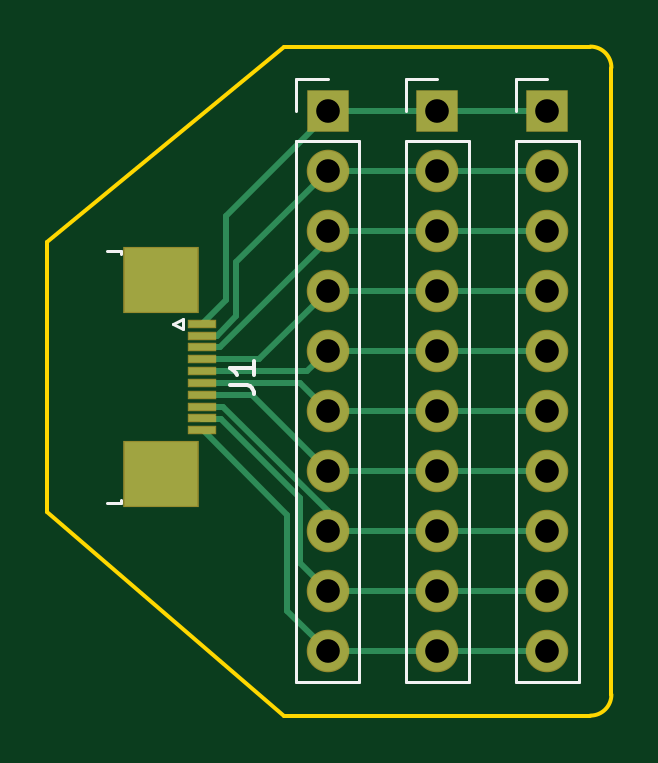
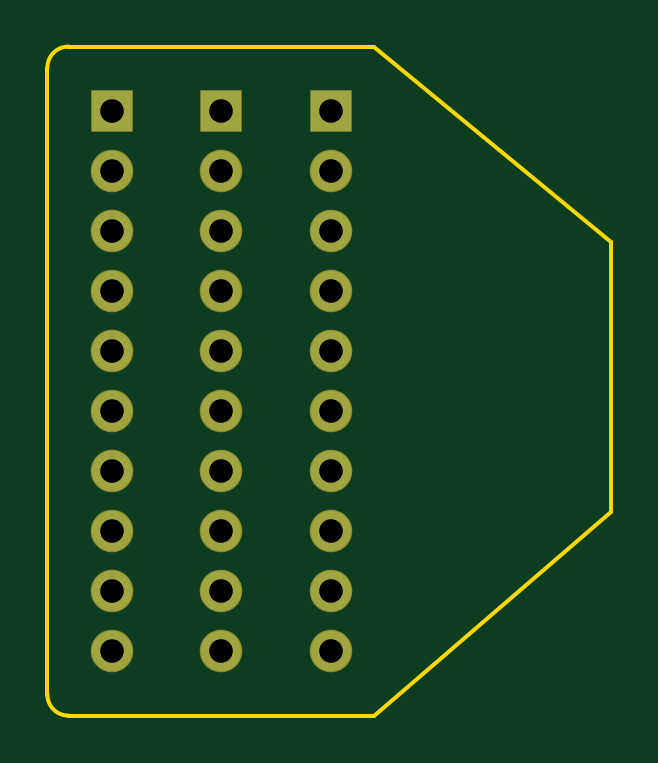
Circuit board: 11 layer files. Board 23.9 x 28.3 mm.
- bottom_copper: FPC10_Adapterboard-B_Cu.gbr (2111 bytes)
- bottom_mask: FPC10_Adapterboard-B_Mask.gbr (1343 bytes)
- paste: FPC10_Adapterboard-B_Paste.gbr (461 bytes)
- bottom_silk: FPC10_Adapterboard-B_SilkS.gbr (462 bytes)
- outline: FPC10_Adapterboard-Edge_Cuts.gbr (947 bytes)
- top_copper: FPC10_Adapterboard-F_Cu.gbr (5564 bytes)
- top_mask: FPC10_Adapterboard-F_Mask.gbr (1726 bytes)
- paste: FPC10_Adapterboard-F_Paste.gbr (844 bytes)
- top_silk: FPC10_Adapterboard-F_SilkS.gbr (2158 bytes)
- drill: FPC10_Adapterboard-NPTH.drl (268 bytes)
- drill: FPC10_Adapterboard-PTH.drl (747 bytes)

=== bottom_copper: FPC10_Adapterboard-B_Cu.gbr ===
%TF.GenerationSoftware,KiCad,Pcbnew,5.1.6*%
%TF.CreationDate,2020-07-17T22:30:16+02:00*%
%TF.ProjectId,FPC10_Adapterboard,46504331-305f-4416-9461-70746572626f,rev?*%
%TF.SameCoordinates,Original*%
%TF.FileFunction,Copper,L2,Bot*%
%TF.FilePolarity,Positive*%
%FSLAX46Y46*%
G04 Gerber Fmt 4.6, Leading zero omitted, Abs format (unit mm)*
G04 Created by KiCad (PCBNEW 5.1.6) date 2020-07-17 22:30:16*
%MOMM*%
%LPD*%
G01*
G04 APERTURE LIST*
%TA.AperFunction,ComponentPad*%
%ADD10R,1.700000X1.700000*%
%TD*%
%TA.AperFunction,ComponentPad*%
%ADD11O,1.700000X1.700000*%
%TD*%
G04 APERTURE END LIST*
D10*
%TO.P,J2,1*%
%TO.N,P1*%
X125523001Y-77136001D03*
D11*
%TO.P,J2,2*%
%TO.N,P2*%
X125523001Y-79676001D03*
%TO.P,J2,3*%
%TO.N,P3*%
X125523001Y-82216001D03*
%TO.P,J2,4*%
%TO.N,P4*%
X125523001Y-84756001D03*
%TO.P,J2,5*%
%TO.N,P5*%
X125523001Y-87296001D03*
%TO.P,J2,6*%
%TO.N,P6*%
X125523001Y-89836001D03*
%TO.P,J2,7*%
%TO.N,P7*%
X125523001Y-92376001D03*
%TO.P,J2,8*%
%TO.N,P8*%
X125523001Y-94916001D03*
%TO.P,J2,9*%
%TO.N,P9*%
X125523001Y-97456001D03*
%TO.P,J2,10*%
%TO.N,P10*%
X125523001Y-99996001D03*
%TD*%
%TO.P,J3,10*%
%TO.N,P10*%
X130173001Y-99996001D03*
%TO.P,J3,9*%
%TO.N,P9*%
X130173001Y-97456001D03*
%TO.P,J3,8*%
%TO.N,P8*%
X130173001Y-94916001D03*
%TO.P,J3,7*%
%TO.N,P7*%
X130173001Y-92376001D03*
%TO.P,J3,6*%
%TO.N,P6*%
X130173001Y-89836001D03*
%TO.P,J3,5*%
%TO.N,P5*%
X130173001Y-87296001D03*
%TO.P,J3,4*%
%TO.N,P4*%
X130173001Y-84756001D03*
%TO.P,J3,3*%
%TO.N,P3*%
X130173001Y-82216001D03*
%TO.P,J3,2*%
%TO.N,P2*%
X130173001Y-79676001D03*
D10*
%TO.P,J3,1*%
%TO.N,P1*%
X130173001Y-77136001D03*
%TD*%
%TO.P,J4,1*%
%TO.N,P1*%
X134823001Y-77136001D03*
D11*
%TO.P,J4,2*%
%TO.N,P2*%
X134823001Y-79676001D03*
%TO.P,J4,3*%
%TO.N,P3*%
X134823001Y-82216001D03*
%TO.P,J4,4*%
%TO.N,P4*%
X134823001Y-84756001D03*
%TO.P,J4,5*%
%TO.N,P5*%
X134823001Y-87296001D03*
%TO.P,J4,6*%
%TO.N,P6*%
X134823001Y-89836001D03*
%TO.P,J4,7*%
%TO.N,P7*%
X134823001Y-92376001D03*
%TO.P,J4,8*%
%TO.N,P8*%
X134823001Y-94916001D03*
%TO.P,J4,9*%
%TO.N,P9*%
X134823001Y-97456001D03*
%TO.P,J4,10*%
%TO.N,P10*%
X134823001Y-99996001D03*
%TD*%
M02*

=== bottom_mask: FPC10_Adapterboard-B_Mask.gbr ===
%TF.GenerationSoftware,KiCad,Pcbnew,5.1.6*%
%TF.CreationDate,2020-07-17T22:30:16+02:00*%
%TF.ProjectId,FPC10_Adapterboard,46504331-305f-4416-9461-70746572626f,rev?*%
%TF.SameCoordinates,Original*%
%TF.FileFunction,Soldermask,Bot*%
%TF.FilePolarity,Negative*%
%FSLAX46Y46*%
G04 Gerber Fmt 4.6, Leading zero omitted, Abs format (unit mm)*
G04 Created by KiCad (PCBNEW 5.1.6) date 2020-07-17 22:30:16*
%MOMM*%
%LPD*%
G01*
G04 APERTURE LIST*
%ADD10R,1.800000X1.800000*%
%ADD11O,1.800000X1.800000*%
G04 APERTURE END LIST*
D10*
%TO.C,J2*%
X125523001Y-77136001D03*
D11*
X125523001Y-79676001D03*
X125523001Y-82216001D03*
X125523001Y-84756001D03*
X125523001Y-87296001D03*
X125523001Y-89836001D03*
X125523001Y-92376001D03*
X125523001Y-94916001D03*
X125523001Y-97456001D03*
X125523001Y-99996001D03*
%TD*%
%TO.C,J3*%
X130173001Y-99996001D03*
X130173001Y-97456001D03*
X130173001Y-94916001D03*
X130173001Y-92376001D03*
X130173001Y-89836001D03*
X130173001Y-87296001D03*
X130173001Y-84756001D03*
X130173001Y-82216001D03*
X130173001Y-79676001D03*
D10*
X130173001Y-77136001D03*
%TD*%
%TO.C,J4*%
X134823001Y-77136001D03*
D11*
X134823001Y-79676001D03*
X134823001Y-82216001D03*
X134823001Y-84756001D03*
X134823001Y-87296001D03*
X134823001Y-89836001D03*
X134823001Y-92376001D03*
X134823001Y-94916001D03*
X134823001Y-97456001D03*
X134823001Y-99996001D03*
%TD*%
M02*

=== paste: FPC10_Adapterboard-B_Paste.gbr ===
%TF.GenerationSoftware,KiCad,Pcbnew,5.1.6*%
%TF.CreationDate,2020-07-17T22:30:16+02:00*%
%TF.ProjectId,FPC10_Adapterboard,46504331-305f-4416-9461-70746572626f,rev?*%
%TF.SameCoordinates,Original*%
%TF.FileFunction,Paste,Bot*%
%TF.FilePolarity,Positive*%
%FSLAX46Y46*%
G04 Gerber Fmt 4.6, Leading zero omitted, Abs format (unit mm)*
G04 Created by KiCad (PCBNEW 5.1.6) date 2020-07-17 22:30:16*
%MOMM*%
%LPD*%
G01*
G04 APERTURE LIST*
G04 APERTURE END LIST*
M02*

=== bottom_silk: FPC10_Adapterboard-B_SilkS.gbr ===
%TF.GenerationSoftware,KiCad,Pcbnew,5.1.6*%
%TF.CreationDate,2020-07-17T22:30:16+02:00*%
%TF.ProjectId,FPC10_Adapterboard,46504331-305f-4416-9461-70746572626f,rev?*%
%TF.SameCoordinates,Original*%
%TF.FileFunction,Legend,Bot*%
%TF.FilePolarity,Positive*%
%FSLAX46Y46*%
G04 Gerber Fmt 4.6, Leading zero omitted, Abs format (unit mm)*
G04 Created by KiCad (PCBNEW 5.1.6) date 2020-07-17 22:30:16*
%MOMM*%
%LPD*%
G01*
G04 APERTURE LIST*
G04 APERTURE END LIST*
M02*

=== outline: FPC10_Adapterboard-Edge_Cuts.gbr ===
%TF.GenerationSoftware,KiCad,Pcbnew,5.1.6*%
%TF.CreationDate,2020-07-17T22:30:16+02:00*%
%TF.ProjectId,FPC10_Adapterboard,46504331-305f-4416-9461-70746572626f,rev?*%
%TF.SameCoordinates,Original*%
%TF.FileFunction,Profile,NP*%
%FSLAX46Y46*%
G04 Gerber Fmt 4.6, Leading zero omitted, Abs format (unit mm)*
G04 Created by KiCad (PCBNEW 5.1.6) date 2020-07-17 22:30:16*
%MOMM*%
%LPD*%
G01*
G04 APERTURE LIST*
%TA.AperFunction,Profile*%
%ADD10C,0.150000*%
%TD*%
G04 APERTURE END LIST*
D10*
X123698000Y-102743000D02*
X113665000Y-94107000D01*
X136652000Y-102743000D02*
X123698000Y-102743000D01*
X137541000Y-101854000D02*
G75*
G02*
X136652000Y-102743000I-889000J0D01*
G01*
X137541000Y-75311000D02*
X137541000Y-101854000D01*
X136652000Y-74422000D02*
G75*
G02*
X137541000Y-75311000I0J-889000D01*
G01*
X123698000Y-74422000D02*
X136652000Y-74422000D01*
X113665000Y-82677000D02*
X123698000Y-74422000D01*
X113665000Y-94107000D02*
X113665000Y-82677000D01*
M02*

=== top_copper: FPC10_Adapterboard-F_Cu.gbr ===
%TF.GenerationSoftware,KiCad,Pcbnew,5.1.6*%
%TF.CreationDate,2020-07-17T22:30:16+02:00*%
%TF.ProjectId,FPC10_Adapterboard,46504331-305f-4416-9461-70746572626f,rev?*%
%TF.SameCoordinates,Original*%
%TF.FileFunction,Copper,L1,Top*%
%TF.FilePolarity,Positive*%
%FSLAX46Y46*%
G04 Gerber Fmt 4.6, Leading zero omitted, Abs format (unit mm)*
G04 Created by KiCad (PCBNEW 5.1.6) date 2020-07-17 22:30:16*
%MOMM*%
%LPD*%
G01*
G04 APERTURE LIST*
%TA.AperFunction,SMDPad,CuDef*%
%ADD10R,1.100000X0.300000*%
%TD*%
%TA.AperFunction,SMDPad,CuDef*%
%ADD11R,3.100000X2.700000*%
%TD*%
%TA.AperFunction,ComponentPad*%
%ADD12R,1.700000X1.700000*%
%TD*%
%TA.AperFunction,ComponentPad*%
%ADD13O,1.700000X1.700000*%
%TD*%
%TA.AperFunction,Conductor*%
%ADD14C,0.250000*%
%TD*%
G04 APERTURE END LIST*
D10*
%TO.P,J1,1*%
%TO.N,P1*%
X120191000Y-86159000D03*
%TO.P,J1,2*%
%TO.N,P2*%
X120191000Y-86659000D03*
%TO.P,J1,3*%
%TO.N,P3*%
X120191000Y-87159000D03*
%TO.P,J1,4*%
%TO.N,P4*%
X120191000Y-87659000D03*
%TO.P,J1,5*%
%TO.N,P5*%
X120191000Y-88159000D03*
%TO.P,J1,6*%
%TO.N,P6*%
X120191000Y-88659000D03*
%TO.P,J1,7*%
%TO.N,P7*%
X120191000Y-89159000D03*
%TO.P,J1,8*%
%TO.N,P8*%
X120191000Y-89659000D03*
%TO.P,J1,9*%
%TO.N,P9*%
X120191000Y-90159000D03*
%TO.P,J1,10*%
%TO.N,P10*%
X120191000Y-90659000D03*
D11*
%TO.P,J1,MP*%
%TO.N,Net-(J1-PadMP)*%
X118491000Y-84289000D03*
X118491000Y-92529000D03*
%TD*%
D12*
%TO.P,J2,1*%
%TO.N,P1*%
X125523001Y-77136001D03*
D13*
%TO.P,J2,2*%
%TO.N,P2*%
X125523001Y-79676001D03*
%TO.P,J2,3*%
%TO.N,P3*%
X125523001Y-82216001D03*
%TO.P,J2,4*%
%TO.N,P4*%
X125523001Y-84756001D03*
%TO.P,J2,5*%
%TO.N,P5*%
X125523001Y-87296001D03*
%TO.P,J2,6*%
%TO.N,P6*%
X125523001Y-89836001D03*
%TO.P,J2,7*%
%TO.N,P7*%
X125523001Y-92376001D03*
%TO.P,J2,8*%
%TO.N,P8*%
X125523001Y-94916001D03*
%TO.P,J2,9*%
%TO.N,P9*%
X125523001Y-97456001D03*
%TO.P,J2,10*%
%TO.N,P10*%
X125523001Y-99996001D03*
%TD*%
%TO.P,J3,10*%
%TO.N,P10*%
X130173001Y-99996001D03*
%TO.P,J3,9*%
%TO.N,P9*%
X130173001Y-97456001D03*
%TO.P,J3,8*%
%TO.N,P8*%
X130173001Y-94916001D03*
%TO.P,J3,7*%
%TO.N,P7*%
X130173001Y-92376001D03*
%TO.P,J3,6*%
%TO.N,P6*%
X130173001Y-89836001D03*
%TO.P,J3,5*%
%TO.N,P5*%
X130173001Y-87296001D03*
%TO.P,J3,4*%
%TO.N,P4*%
X130173001Y-84756001D03*
%TO.P,J3,3*%
%TO.N,P3*%
X130173001Y-82216001D03*
%TO.P,J3,2*%
%TO.N,P2*%
X130173001Y-79676001D03*
D12*
%TO.P,J3,1*%
%TO.N,P1*%
X130173001Y-77136001D03*
%TD*%
%TO.P,J4,1*%
%TO.N,P1*%
X134823001Y-77136001D03*
D13*
%TO.P,J4,2*%
%TO.N,P2*%
X134823001Y-79676001D03*
%TO.P,J4,3*%
%TO.N,P3*%
X134823001Y-82216001D03*
%TO.P,J4,4*%
%TO.N,P4*%
X134823001Y-84756001D03*
%TO.P,J4,5*%
%TO.N,P5*%
X134823001Y-87296001D03*
%TO.P,J4,6*%
%TO.N,P6*%
X134823001Y-89836001D03*
%TO.P,J4,7*%
%TO.N,P7*%
X134823001Y-92376001D03*
%TO.P,J4,8*%
%TO.N,P8*%
X134823001Y-94916001D03*
%TO.P,J4,9*%
%TO.N,P9*%
X134823001Y-97456001D03*
%TO.P,J4,10*%
%TO.N,P10*%
X134823001Y-99996001D03*
%TD*%
D14*
%TO.N,P1*%
X120191000Y-86159000D02*
X121215989Y-85134011D01*
X125523001Y-77284977D02*
X121215989Y-81591989D01*
X125523001Y-77136001D02*
X125523001Y-77284977D01*
X121215989Y-85134011D02*
X121215989Y-81591989D01*
X125523001Y-77136001D02*
X130173001Y-77136001D01*
X130173001Y-77136001D02*
X134823001Y-77136001D01*
%TO.N,P2*%
X121666000Y-83533002D02*
X125523001Y-79676001D01*
X121666000Y-85847590D02*
X121666000Y-83533002D01*
X120854590Y-86659000D02*
X121666000Y-85847590D01*
X120191000Y-86659000D02*
X120854590Y-86659000D01*
X125523001Y-79676001D02*
X130173001Y-79676001D01*
X130173001Y-79676001D02*
X134823001Y-79676001D01*
%TO.N,P3*%
X120991000Y-87159000D02*
X120191000Y-87159000D01*
X125523001Y-82626999D02*
X120991000Y-87159000D01*
X125523001Y-82216001D02*
X125523001Y-82626999D01*
X125523001Y-82216001D02*
X130173001Y-82216001D01*
X130173001Y-82216001D02*
X134823001Y-82216001D01*
%TO.N,P4*%
X122620002Y-87659000D02*
X125523001Y-84756001D01*
X120191000Y-87659000D02*
X122620002Y-87659000D01*
X125523001Y-84756001D02*
X130173001Y-84756001D01*
X130173001Y-84756001D02*
X134823001Y-84756001D01*
%TO.N,P5*%
X124660002Y-88159000D02*
X125523001Y-87296001D01*
X120191000Y-88159000D02*
X124660002Y-88159000D01*
X125523001Y-87296001D02*
X130173001Y-87296001D01*
X130173001Y-87296001D02*
X134823001Y-87296001D01*
%TO.N,P6*%
X124346000Y-88659000D02*
X125523001Y-89836001D01*
X120191000Y-88659000D02*
X124346000Y-88659000D01*
X125523001Y-89836001D02*
X130173001Y-89836001D01*
X130173001Y-89836001D02*
X134823001Y-89836001D01*
%TO.N,P7*%
X120191000Y-89159000D02*
X122306000Y-89159000D01*
X122306000Y-89159000D02*
X125523001Y-92376001D01*
X125523001Y-92376001D02*
X130173001Y-92376001D01*
X130173001Y-92376001D02*
X134823001Y-92376001D01*
%TO.N,P8*%
X120191000Y-89659000D02*
X121112413Y-89659000D01*
X121112413Y-89659000D02*
X125523001Y-94069588D01*
X125523001Y-94069588D02*
X125523001Y-94916001D01*
X125523001Y-94916001D02*
X130173001Y-94916001D01*
X130173001Y-94916001D02*
X134823001Y-94916001D01*
%TO.N,P9*%
X124348000Y-96281000D02*
X125523001Y-97456001D01*
X124348000Y-93530998D02*
X124348000Y-96281000D01*
X120191000Y-90159000D02*
X120215999Y-90183999D01*
X121001001Y-90183999D02*
X124348000Y-93530998D01*
X120215999Y-90183999D02*
X121001001Y-90183999D01*
X125523001Y-97456001D02*
X130173001Y-97456001D01*
X130173001Y-97456001D02*
X134823001Y-97456001D01*
%TO.N,P10*%
X120191000Y-90659000D02*
X120250000Y-90659000D01*
X120250000Y-90659000D02*
X123825000Y-94234000D01*
X123825000Y-98298000D02*
X125523001Y-99996001D01*
X123825000Y-94234000D02*
X123825000Y-98298000D01*
X125523001Y-99996001D02*
X130173001Y-99996001D01*
X130173001Y-99996001D02*
X134823001Y-99996001D01*
%TD*%
M02*

=== top_mask: FPC10_Adapterboard-F_Mask.gbr ===
%TF.GenerationSoftware,KiCad,Pcbnew,5.1.6*%
%TF.CreationDate,2020-07-17T22:30:16+02:00*%
%TF.ProjectId,FPC10_Adapterboard,46504331-305f-4416-9461-70746572626f,rev?*%
%TF.SameCoordinates,Original*%
%TF.FileFunction,Soldermask,Top*%
%TF.FilePolarity,Negative*%
%FSLAX46Y46*%
G04 Gerber Fmt 4.6, Leading zero omitted, Abs format (unit mm)*
G04 Created by KiCad (PCBNEW 5.1.6) date 2020-07-17 22:30:16*
%MOMM*%
%LPD*%
G01*
G04 APERTURE LIST*
%ADD10R,1.200000X0.400000*%
%ADD11R,3.200000X2.800000*%
%ADD12R,1.800000X1.800000*%
%ADD13O,1.800000X1.800000*%
G04 APERTURE END LIST*
D10*
%TO.C,J1*%
X120191000Y-86159000D03*
X120191000Y-86659000D03*
X120191000Y-87159000D03*
X120191000Y-87659000D03*
X120191000Y-88159000D03*
X120191000Y-88659000D03*
X120191000Y-89159000D03*
X120191000Y-89659000D03*
X120191000Y-90159000D03*
X120191000Y-90659000D03*
D11*
X118491000Y-84289000D03*
X118491000Y-92529000D03*
%TD*%
D12*
%TO.C,J2*%
X125523001Y-77136001D03*
D13*
X125523001Y-79676001D03*
X125523001Y-82216001D03*
X125523001Y-84756001D03*
X125523001Y-87296001D03*
X125523001Y-89836001D03*
X125523001Y-92376001D03*
X125523001Y-94916001D03*
X125523001Y-97456001D03*
X125523001Y-99996001D03*
%TD*%
%TO.C,J3*%
X130173001Y-99996001D03*
X130173001Y-97456001D03*
X130173001Y-94916001D03*
X130173001Y-92376001D03*
X130173001Y-89836001D03*
X130173001Y-87296001D03*
X130173001Y-84756001D03*
X130173001Y-82216001D03*
X130173001Y-79676001D03*
D12*
X130173001Y-77136001D03*
%TD*%
%TO.C,J4*%
X134823001Y-77136001D03*
D13*
X134823001Y-79676001D03*
X134823001Y-82216001D03*
X134823001Y-84756001D03*
X134823001Y-87296001D03*
X134823001Y-89836001D03*
X134823001Y-92376001D03*
X134823001Y-94916001D03*
X134823001Y-97456001D03*
X134823001Y-99996001D03*
%TD*%
M02*

=== paste: FPC10_Adapterboard-F_Paste.gbr ===
%TF.GenerationSoftware,KiCad,Pcbnew,5.1.6*%
%TF.CreationDate,2020-07-17T22:30:16+02:00*%
%TF.ProjectId,FPC10_Adapterboard,46504331-305f-4416-9461-70746572626f,rev?*%
%TF.SameCoordinates,Original*%
%TF.FileFunction,Paste,Top*%
%TF.FilePolarity,Positive*%
%FSLAX46Y46*%
G04 Gerber Fmt 4.6, Leading zero omitted, Abs format (unit mm)*
G04 Created by KiCad (PCBNEW 5.1.6) date 2020-07-17 22:30:16*
%MOMM*%
%LPD*%
G01*
G04 APERTURE LIST*
%ADD10R,1.100000X0.300000*%
%ADD11R,3.100000X2.700000*%
G04 APERTURE END LIST*
D10*
%TO.C,J1*%
X120191000Y-86159000D03*
X120191000Y-86659000D03*
X120191000Y-87159000D03*
X120191000Y-87659000D03*
X120191000Y-88159000D03*
X120191000Y-88659000D03*
X120191000Y-89159000D03*
X120191000Y-89659000D03*
X120191000Y-90159000D03*
X120191000Y-90659000D03*
D11*
X118491000Y-84289000D03*
X118491000Y-92529000D03*
%TD*%
M02*

=== top_silk: FPC10_Adapterboard-F_SilkS.gbr ===
%TF.GenerationSoftware,KiCad,Pcbnew,5.1.6*%
%TF.CreationDate,2020-07-17T22:30:16+02:00*%
%TF.ProjectId,FPC10_Adapterboard,46504331-305f-4416-9461-70746572626f,rev?*%
%TF.SameCoordinates,Original*%
%TF.FileFunction,Legend,Top*%
%TF.FilePolarity,Positive*%
%FSLAX46Y46*%
G04 Gerber Fmt 4.6, Leading zero omitted, Abs format (unit mm)*
G04 Created by KiCad (PCBNEW 5.1.6) date 2020-07-17 22:30:16*
%MOMM*%
%LPD*%
G01*
G04 APERTURE LIST*
%ADD10C,0.120000*%
%ADD11C,0.150000*%
G04 APERTURE END LIST*
D10*
%TO.C,J1*%
X119391000Y-86359000D02*
X119391000Y-85959000D01*
X118991000Y-86159000D02*
X119391000Y-86359000D01*
X119391000Y-85959000D02*
X118991000Y-86159000D01*
X116801000Y-93734000D02*
X116201000Y-93734000D01*
X116801000Y-93624000D02*
X116801000Y-93734000D01*
X116801000Y-83084000D02*
X116201000Y-83084000D01*
X116801000Y-83194000D02*
X116801000Y-83084000D01*
%TO.C,J2*%
X124193001Y-75806001D02*
X125523001Y-75806001D01*
X124193001Y-77136001D02*
X124193001Y-75806001D01*
X124193001Y-78406001D02*
X126853001Y-78406001D01*
X126853001Y-78406001D02*
X126853001Y-101326001D01*
X124193001Y-78406001D02*
X124193001Y-101326001D01*
X124193001Y-101326001D02*
X126853001Y-101326001D01*
%TO.C,J3*%
X128843001Y-101326001D02*
X131503001Y-101326001D01*
X128843001Y-78406001D02*
X128843001Y-101326001D01*
X131503001Y-78406001D02*
X131503001Y-101326001D01*
X128843001Y-78406001D02*
X131503001Y-78406001D01*
X128843001Y-77136001D02*
X128843001Y-75806001D01*
X128843001Y-75806001D02*
X130173001Y-75806001D01*
%TO.C,J4*%
X133493001Y-75806001D02*
X134823001Y-75806001D01*
X133493001Y-77136001D02*
X133493001Y-75806001D01*
X133493001Y-78406001D02*
X136153001Y-78406001D01*
X136153001Y-78406001D02*
X136153001Y-101326001D01*
X133493001Y-78406001D02*
X133493001Y-101326001D01*
X133493001Y-101326001D02*
X136153001Y-101326001D01*
%TO.C,J1*%
D11*
X121393380Y-88742333D02*
X122107666Y-88742333D01*
X122250523Y-88789952D01*
X122345761Y-88885190D01*
X122393380Y-89028047D01*
X122393380Y-89123285D01*
X122393380Y-87742333D02*
X122393380Y-88313761D01*
X122393380Y-88028047D02*
X121393380Y-88028047D01*
X121536238Y-88123285D01*
X121631476Y-88218523D01*
X121679095Y-88313761D01*
%TD*%
M02*

=== drill: FPC10_Adapterboard-NPTH.drl ===
M48
; DRILL file {KiCad 5.1.6} date Fri Jul 17 22:26:16 2020
; FORMAT={-:-/ absolute / inch / decimal}
; #@! TF.CreationDate,2020-07-17T22:26:16+02:00
; #@! TF.GenerationSoftware,Kicad,Pcbnew,5.1.6
; #@! TF.FileFunction,NonPlated,1,2,NPTH
FMAT,2
INCH
%
G90
G05
T0
M30

=== drill: FPC10_Adapterboard-PTH.drl ===
M48
; DRILL file {KiCad 5.1.6} date Fri Jul 17 22:26:16 2020
; FORMAT={-:-/ absolute / inch / decimal}
; #@! TF.CreationDate,2020-07-17T22:26:16+02:00
; #@! TF.GenerationSoftware,Kicad,Pcbnew,5.1.6
; #@! TF.FileFunction,Plated,1,2,PTH
FMAT,2
INCH
T1C0.0394
%
G90
G05
T1
X4.9419Y-3.0369
X4.9419Y-3.1369
X4.9419Y-3.2369
X4.9419Y-3.3369
X4.9419Y-3.4369
X4.9419Y-3.5369
X4.9419Y-3.6369
X4.9419Y-3.7369
X4.9419Y-3.8369
X4.9419Y-3.9369
X5.1249Y-3.0369
X5.1249Y-3.1369
X5.1249Y-3.2369
X5.1249Y-3.3369
X5.1249Y-3.4369
X5.1249Y-3.5369
X5.1249Y-3.6369
X5.1249Y-3.7369
X5.1249Y-3.8369
X5.1249Y-3.9369
X5.308Y-3.0369
X5.308Y-3.1369
X5.308Y-3.2369
X5.308Y-3.3369
X5.308Y-3.4369
X5.308Y-3.5369
X5.308Y-3.6369
X5.308Y-3.7369
X5.308Y-3.8369
X5.308Y-3.9369
T0
M30

